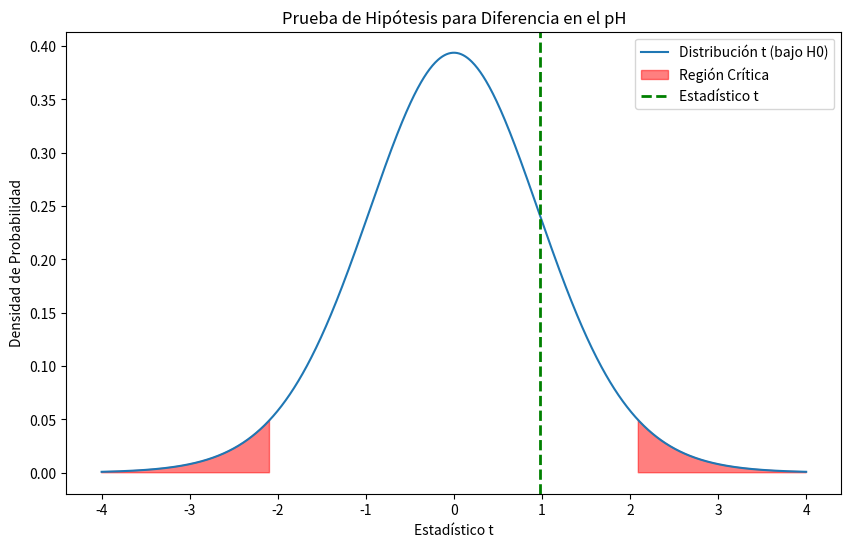

Write Python code to recreate this figure.
import numpy as np
import matplotlib.pyplot as plt
from scipy import stats

# Datos del problema
nA = 20  # Tamaño de la muestra de la solución A
nB = 12  # Tamaño de la muestra de la solución B
xA = 7.5  # Media muestral del pH de la solución A
xB = 7.4  # Media muestral del pH de la solución B
sA = 0.24  # Desviación estándar de la muestra de A
sB = 0.30  # Desviación estándar de la muestra de B
alpha = 0.05  # Nivel de significancia

# Cálculo del valor t
SE = np.sqrt(((sA**2) / nA) + ((sB**2) / nB))
t = (xA - xB) / SE

# Grados de libertad utilizando la fórmula de Welch-Satterthwaite
df = ((sA**2 / nA) + (sB**2 / nB))**2 / (((sA**2 / nA)**2 / (nA - 1)) + ((sB**2 / nB)**2 / (nB - 1)))

# Valor crítico t (bilateral)
critical_value = stats.t.ppf(1 - alpha / 2, df)

# Rango para graficar
x = np.linspace(-4, 4, 1000)

# Crear la figura
plt.figure(figsize=(10, 6))

# Dibujar la distribución t
plt.plot(x, stats.t.pdf(x, df), label="Distribución t (bajo H0)")

# Sombrear la región crítica
plt.fill_between(x, 0, stats.t.pdf(x, df), where=(x > critical_value) | (x < -critical_value), color='red', alpha=0.5, label="Región Crítica")

# Línea vertical para el estadístico t
plt.axvline(t, color='green', linestyle='--', lw=2, label="Estadístico t")

# Etiquetas y leyenda
plt.xlabel("Estadístico t")
plt.ylabel("Densidad de Probabilidad")
plt.title("Prueba de Hipótesis para Diferencia en el pH")
plt.legend()

# Mostrar la gráfica
plt.show()
